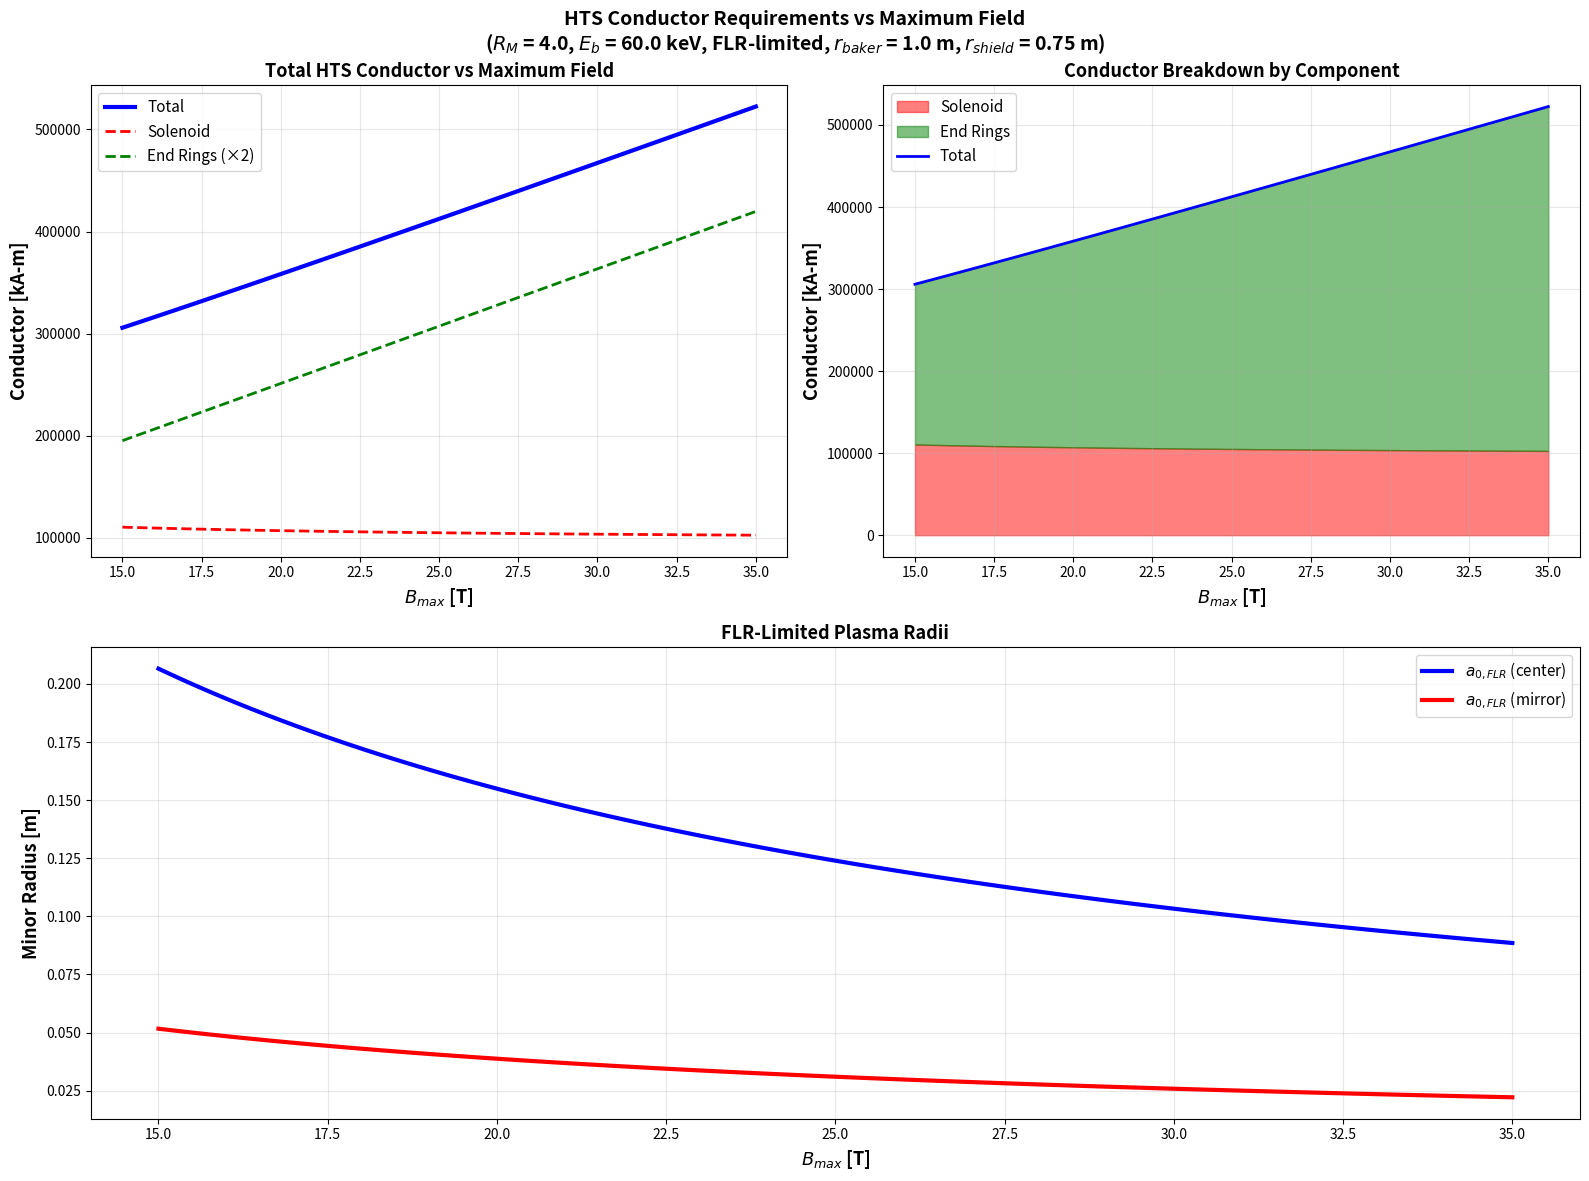

Write the Python code that produced this figure. (Note: this script raises an exception after producing the figure.)
"""
Simple kA-m vs B_max calculation for R_M = 4, FLR-limited
Just geometry - no need for density solving or fusion physics
"""

import numpy as np
import matplotlib.pyplot as plt

# Physical constants
mu_0 = 4 * np.pi * 1e-7  # H/m

# Fixed parameters
R_M = 4.0  # Mirror ratio
E_b_keV = 60.0  # Beam energy
E_b_100keV = E_b_keV / 100.0

# FLR parameters
N_25 = 1.0  # Normalized FLR parameter
N_rho = 25.0  # Length parameter

# Engineering margins
r_baker = 1.0  # Breeder/TBM/shield radius [m]
r_shield = 0.75  # End shield radius [m]

# Scan B_max
B_max_range = np.linspace(15, 35, 100)

# Storage
kAm_solenoid_array = []
kAm_ring_array = []
kAm_total_array = []
a_0_center_array = []
a_0_mirror_array = []
B_central_array = []

print(f"\n{'='*70}")
print(f"kA-m vs B_max for Fixed Mirror Ratio")
print(f"R_M = {R_M}, E_b = {E_b_keV} keV")
print(f"FLR-limited: a_0 = N_25 * sqrt(E_b) / B_0")
print(f"{'='*70}\n")

print(f"{'B_max':>8} {'B_central':>10} {'a_0_center':>12} {'a_0_mirror':>12} "
      f"{'kAm_sol':>10} {'kAm_rings':>10} {'kAm_total':>10}")
print(f"{'[T]':>8} {'[T]':>10} {'[m]':>12} {'[m]':>12} "
      f"{'[kA-m]':>10} {'[kA-m]':>10} {'[kA-m]':>10}")
print(f"{'-'*80}")

for B_max in B_max_range:
    # Calculate B_central from mirror ratio
    B_central = B_max / R_M

    # For simplicity, assume no diamagnetic effect (or use B_central as B_0)
    # This gives us the FLR radius at center
    B_0 = B_central  # Simplified - could add diamagnetic correction if needed

    # FLR radius at center
    a_0_FLR_center = N_25 * np.sqrt(E_b_100keV) / B_0

    # FLR radius at mirror
    a_0_FLR_mirror = N_25 * np.sqrt(E_b_100keV) / B_max

    # =================================================================
    # SOLENOID kA-m
    # =================================================================
    # From your document:
    # A-m_solenoid = (2π R B_central L) / μ₀
    # where R = 1.1 * (a_0_min + a_0_FLR) / 2 + r_baker
    #       L = N_ρ * a_0_min

    R_solenoid = 1.1 * (a_0_FLR_center + a_0_FLR_mirror) / 2 + r_baker
    L_solenoid = N_rho * a_0_FLR_center

    Am_solenoid = (2 * np.pi * R_solenoid * B_central * L_solenoid) / mu_0
    kAm_solenoid = Am_solenoid / 1000  # Convert to kA-m

    # =================================================================
    # END RING kA-m (for both rings)
    # =================================================================
    # From your document:
    # A-m_ring = (4π R² B_max) / μ₀
    # where R = 1.1 * a_0_FLR + r_shield

    R_ring = 1.1 * a_0_FLR_mirror + r_shield

    Am_ring_single = (4 * np.pi * R_ring**2 * B_max) / mu_0
    kAm_ring_single = Am_ring_single / 1000
    kAm_ring_total = 2 * kAm_ring_single  # Two end rings

    # Total
    kAm_total = kAm_solenoid + kAm_ring_total

    # Store
    B_central_array.append(B_central)
    a_0_center_array.append(a_0_FLR_center)
    a_0_mirror_array.append(a_0_FLR_mirror)
    kAm_solenoid_array.append(kAm_solenoid)
    kAm_ring_array.append(kAm_ring_total)
    kAm_total_array.append(kAm_total)

    print(f"{B_max:>8.1f} {B_central:>10.2f} {a_0_FLR_center:>12.4f} {a_0_FLR_mirror:>12.4f} "
          f"{kAm_solenoid:>10.1f} {kAm_ring_total:>10.1f} {kAm_total:>10.1f}")

# Convert to arrays
B_max_range = np.array(B_max_range)
kAm_total_array = np.array(kAm_total_array)
kAm_solenoid_array = np.array(kAm_solenoid_array)
kAm_ring_array = np.array(kAm_ring_array)
a_0_center_array = np.array(a_0_center_array)
a_0_mirror_array = np.array(a_0_mirror_array)

print(f"\n{'='*70}")
print(f"Summary:")
print(f"{'='*70}")
print(f"B_max range: {B_max_range[0]:.1f} - {B_max_range[-1]:.1f} T")
print(f"kA-m range: {kAm_total_array[0]:.1f} - {kAm_total_array[-1]:.1f} kA-m")
print(f"Solenoid fraction at B_max={B_max_range[0]:.0f}T: {100*kAm_solenoid_array[0]/kAm_total_array[0]:.1f}%")
print(f"Solenoid fraction at B_max={B_max_range[-1]:.0f}T: {100*kAm_solenoid_array[-1]/kAm_total_array[-1]:.1f}%")

# =================================================================
# CREATE PLOT - TRIANGLE LAYOUT
# =================================================================

fig = plt.figure(figsize=(16, 12))

# Create custom grid: 2 plots on top, 1 in middle
ax1 = plt.subplot(2, 2, 1)  # Top left
ax2 = plt.subplot(2, 2, 2)  # Top right
ax3 = plt.subplot(2, 1, 2)  # Bottom center (spans full width)

# Plot 1: Total kA-m vs B_max (TOP LEFT)
ax1.plot(B_max_range, kAm_total_array, 'b-', linewidth=3, label='Total')
ax1.plot(B_max_range, kAm_solenoid_array, 'r--', linewidth=2, label='Solenoid')
ax1.plot(B_max_range, kAm_ring_array, 'g--', linewidth=2, label='End Rings (×2)')
ax1.set_xlabel('$B_{max}$ [T]', fontsize=13, fontweight='bold')
ax1.set_ylabel('Conductor [kA-m]', fontsize=13, fontweight='bold')
ax1.set_title('Total HTS Conductor vs Maximum Field', fontsize=13, fontweight='bold')
ax1.legend(fontsize=11)
ax1.grid(True, alpha=0.3)

# Plot 2: Breakdown by component (TOP RIGHT)
ax2.fill_between(B_max_range, 0, kAm_solenoid_array,
                  alpha=0.5, color='red', label='Solenoid')
ax2.fill_between(B_max_range, kAm_solenoid_array, kAm_total_array,
                  alpha=0.5, color='green', label='End Rings')
ax2.plot(B_max_range, kAm_total_array, 'b-', linewidth=2, label='Total')
ax2.set_xlabel('$B_{max}$ [T]', fontsize=13, fontweight='bold')
ax2.set_ylabel('Conductor [kA-m]', fontsize=13, fontweight='bold')
ax2.set_title('Conductor Breakdown by Component', fontsize=13, fontweight='bold')
ax2.legend(fontsize=11)
ax2.grid(True, alpha=0.3)

# Plot 3: FLR-Limited Plasma Radii (BOTTOM CENTER - SQUARE)
ax3.plot(B_max_range, a_0_center_array, 'b-', linewidth=3, label='$a_{0,FLR}$ (center)')
ax3.plot(B_max_range, a_0_mirror_array, 'r-', linewidth=3, label='$a_{0,FLR}$ (mirror)')
ax3.set_xlabel('$B_{max}$ [T]', fontsize=13, fontweight='bold')
ax3.set_ylabel('Minor Radius [m]', fontsize=13, fontweight='bold')
ax3.set_title('FLR-Limited Plasma Radii', fontsize=13, fontweight='bold')
ax3.legend(fontsize=11)
ax3.grid(True, alpha=0.3)

# Make bottom plot more square-like
ax3.set_aspect('auto')
ax3_pos = ax3.get_position()
# Center it and make it more square
new_width = 0.5
new_left = 0.25  # Center horizontally
ax3.set_position([new_left, ax3_pos.y0, new_width, ax3_pos.height])

fig.suptitle(f'HTS Conductor Requirements vs Maximum Field\n'
             f'($R_M$ = {R_M}, $E_b$ = {E_b_keV} keV, FLR-limited, '
             f'$r_{{baker}}$ = {r_baker} m, $r_{{shield}}$ = {r_shield} m)',
             fontsize=14, fontweight='bold', y=0.98)

plt.tight_layout()
plt.savefig('figures/kAm_vs_Bmax_simple.png', dpi=300, bbox_inches='tight')

print(f"\n{'='*70}\n")

plt.show()
